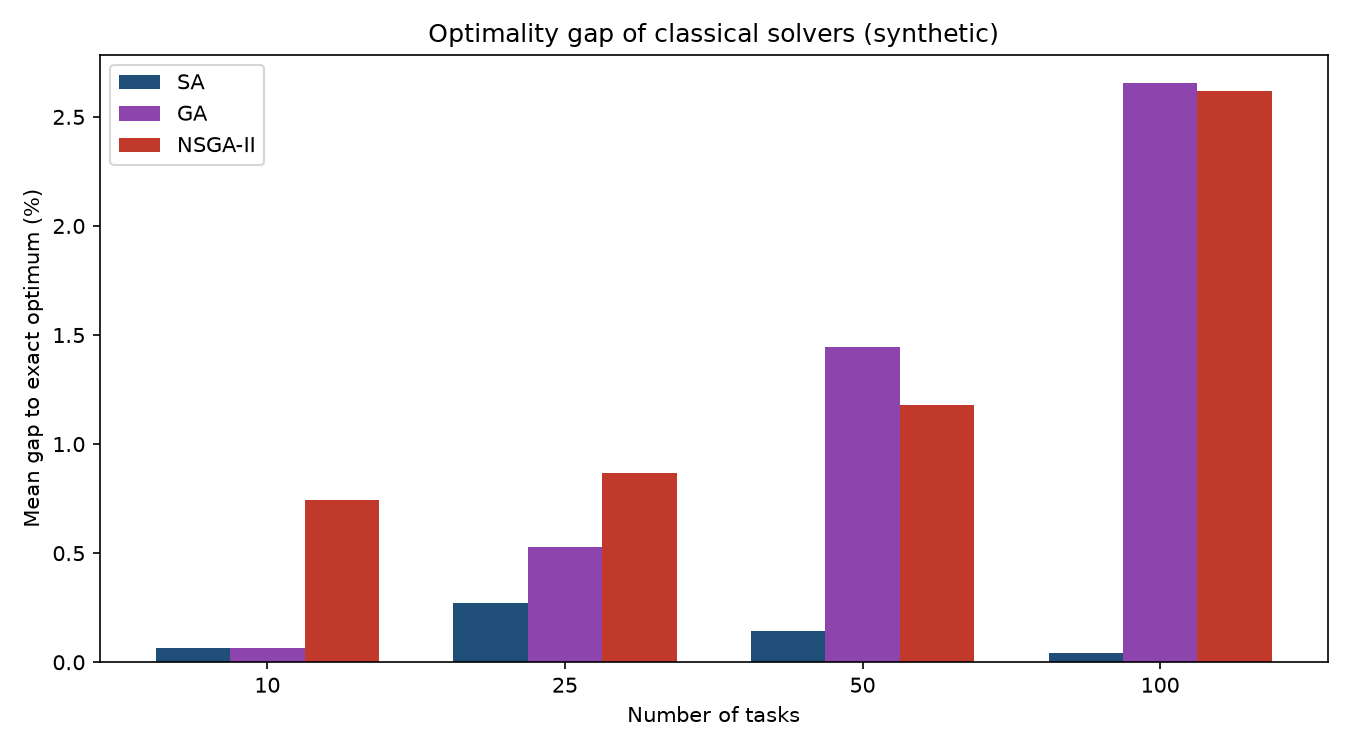

The file beside this chart, header and first rows:
data, num_tasks, num_servers, seed, method, cost, exact_cost, gap_pct, exact_runtime_s, exact_status, backend
synthetic, 10, 3, 1, SA, 164.1, 164.1, 0.0, 0.049, optimal, scipy
synthetic, 10, 3, 1, GA, 164.1, 164.1, 0.0, 0.049, optimal, scipy
synthetic, 10, 3, 1, NSGA-II, 164.1, 164.1, 0.0, 0.049, optimal, scipy
synthetic, 10, 3, 2, SA, 165.5, 165.5, -0.0, 0.014, optimal, scipy
synthetic, 10, 3, 2, GA, 165.5, 165.5, -0.0, 0.014, optimal, scipy
synthetic, 10, 3, 2, NSGA-II, 165.5, 165.5, -0.0, 0.014, optimal, scipy
synthetic, 10, 3, 3, SA, 133.7, 133.4, 0.2, 0.077, optimal, scipy
synthetic, 10, 3, 3, GA, 133.7, 133.4, 0.2, 0.077, optimal, scipy
synthetic, 10, 3, 3, NSGA-II, 136.4, 133.4, 2.23, 0.077, optimal, scipy
synthetic, 25, 4, 1, SA, 462.3, 459.6, 0.6, 0.019, optimal, scipy
synthetic, 25, 4, 1, GA, 463.6, 459.6, 0.87, 0.019, optimal, scipy
synthetic, 25, 4, 1, NSGA-II, 462.3, 459.6, 0.6, 0.019, optimal, scipy
synthetic, 25, 4, 2, SA, 348.8, 348.6, 0.05, 0.046, optimal, scipy
synthetic, 25, 4, 2, GA, 350.4, 348.6, 0.51, 0.046, optimal, scipy
synthetic, 25, 4, 2, NSGA-II, 352, 348.6, 0.98, 0.046, optimal, scipy
synthetic, 25, 4, 3, SA, 431.4, 430.8, 0.16, 0.025, optimal, scipy
synthetic, 25, 4, 3, GA, 431.6, 430.8, 0.21, 0.025, optimal, scipy
synthetic, 25, 4, 3, NSGA-II, 435.1, 430.8, 1.02, 0.025, optimal, scipy
synthetic, 50, 5, 1, SA, 1066, 1064, 0.2, 0.236, optimal, scipy
synthetic, 50, 5, 1, GA, 1078, 1064, 1.34, 0.236, optimal, scipy
synthetic, 50, 5, 1, NSGA-II, 1079, 1064, 1.43, 0.236, optimal, scipy
synthetic, 50, 5, 2, SA, 918.7, 917.7, 0.11, 0.301, optimal, scipy
synthetic, 50, 5, 2, GA, 932.8, 917.7, 1.65, 0.301, optimal, scipy
synthetic, 50, 5, 2, NSGA-II, 931.4, 917.7, 1.5, 0.301, optimal, scipy
synthetic, 50, 5, 3, SA, 940.6, 939.4, 0.12, 0.184, optimal, scipy
synthetic, 50, 5, 3, GA, 952.1, 939.4, 1.35, 0.184, optimal, scipy
synthetic, 50, 5, 3, NSGA-II, 945.2, 939.4, 0.61, 0.184, optimal, scipy
synthetic, 100, 6, 1, SA, 2189, 2188, 0.01, 0.108, optimal, scipy
synthetic, 100, 6, 1, GA, 2227, 2188, 1.77, 0.108, optimal, scipy
synthetic, 100, 6, 1, NSGA-II, 2218, 2188, 1.35, 0.108, optimal, scipy
synthetic, 100, 6, 2, SA, 1591, 1590, 0.04, 0.055, optimal, scipy
synthetic, 100, 6, 2, GA, 1641, 1590, 3.18, 0.055, optimal, scipy
synthetic, 100, 6, 2, NSGA-II, 1651, 1590, 3.81, 0.055, optimal, scipy
synthetic, 100, 6, 3, SA, 1734, 1732, 0.08, 0.957, optimal, scipy
synthetic, 100, 6, 3, GA, 1784, 1732, 3.01, 0.957, optimal, scipy
synthetic, 100, 6, 3, NSGA-II, 1779, 1732, 2.69, 0.957, optimal, scipy
